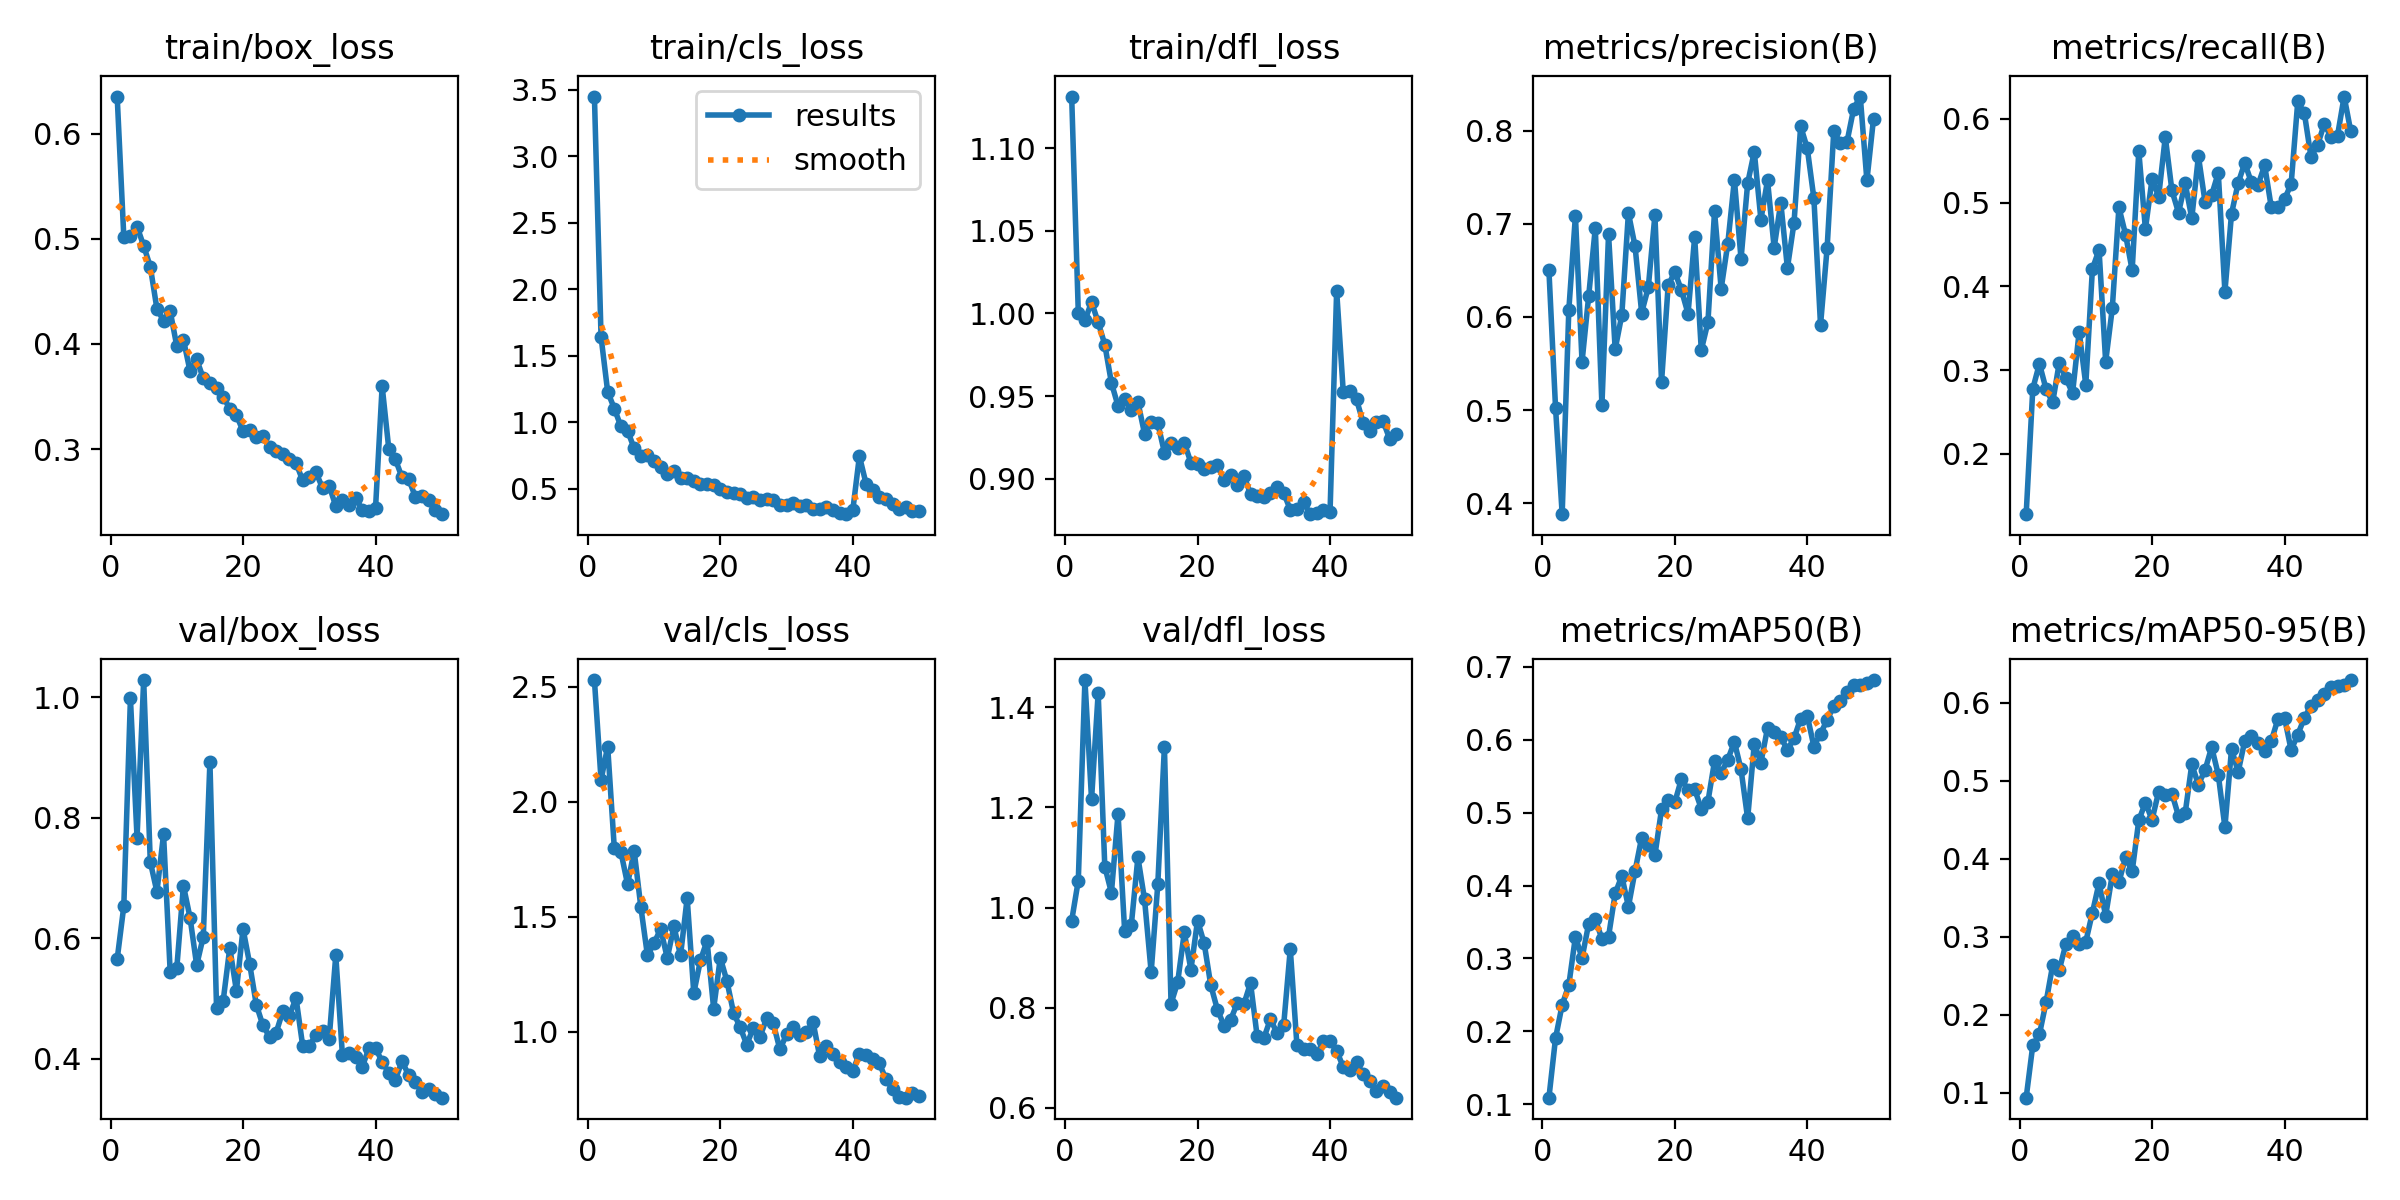

The data file committed next to this chart (first rows):
epoch, time, train/box_loss, train/cls_loss, train/dfl_loss, metrics/precision(B), metrics/recall(B), metrics/mAP50(B), metrics/mAP50-95(B), val/box_loss, val/cls_loss, val/dfl_loss, lr/pg0, lr/pg1, lr/pg2
1, 36.67, 0.6352, 3.45, 1.131, 0.6499, 0.1279, 0.1088, 0.0938, 0.5654, 2.528, 0.9736, 0.0001099, 0.0001099, 0.0001099
2, 70.02, 0.5021, 1.643, 1, 0.5024, 0.2776, 0.1906, 0.1611, 0.6532, 2.094, 1.054, 0.0002166, 0.0002166, 0.0002166
3, 102.6, 0.5024, 1.23, 0.9959, 0.3883, 0.3076, 0.2363, 0.1751, 0.9984, 2.239, 1.455, 0.0003188, 0.0003188, 0.0003188
4, 136, 0.5116, 1.103, 1.007, 0.6071, 0.2772, 0.2633, 0.216, 0.7672, 1.798, 1.216, 0.0003132, 0.0003132, 0.0003132
5, 168, 0.4933, 0.9682, 0.9947, 0.7086, 0.2614, 0.3296, 0.2637, 1.029, 1.781, 1.429, 0.0003066, 0.0003066, 0.0003066
6, 199.7, 0.4735, 0.9367, 0.9812, 0.5517, 0.309, 0.3005, 0.2578, 0.727, 1.641, 1.082, 0.0003, 0.0003, 0.0003
7, 231.8, 0.4334, 0.8031, 0.958, 0.6222, 0.2903, 0.3474, 0.2911, 0.6773, 1.785, 1.03, 0.0002934, 0.0002934, 0.0002934
8, 264.5, 0.4223, 0.7482, 0.9441, 0.6954, 0.2723, 0.3535, 0.3015, 0.7726, 1.543, 1.188, 0.0002868, 0.0002868, 0.0002868
9, 296.3, 0.4313, 0.7498, 0.9484, 0.5052, 0.3459, 0.327, 0.2908, 0.5446, 1.332, 0.9529, 0.0002803, 0.0002803, 0.0002803
10, 328.7, 0.398, 0.7066, 0.9419, 0.6886, 0.2823, 0.3298, 0.2938, 0.5507, 1.384, 0.9648, 0.0002737, 0.0002737, 0.0002737
11, 361.2, 0.4041, 0.6634, 0.9465, 0.5653, 0.4209, 0.3891, 0.331, 0.6875, 1.446, 1.1, 0.0002671, 0.0002671, 0.0002671
12, 393.2, 0.3743, 0.6068, 0.9273, 0.6019, 0.4436, 0.413, 0.369, 0.6343, 1.319, 1.016, 0.0002605, 0.0002605, 0.0002605
13, 425.8, 0.3855, 0.6305, 0.9345, 0.7115, 0.31, 0.3709, 0.3271, 0.5554, 1.458, 0.8708, 0.0002539, 0.0002539, 0.0002539
14, 458.6, 0.3674, 0.5835, 0.9336, 0.6758, 0.3737, 0.4199, 0.38, 0.6028, 1.331, 1.046, 0.0002473, 0.0002473, 0.0002473
15, 491.4, 0.3626, 0.5787, 0.9159, 0.6045, 0.4942, 0.4658, 0.3701, 0.8928, 1.581, 1.322, 0.0002407, 0.0002407, 0.0002407
16, 524.6, 0.3578, 0.5603, 0.9218, 0.6317, 0.4619, 0.4562, 0.4022, 0.4846, 1.167, 0.8079, 0.0002341, 0.0002341, 0.0002341
17, 558.1, 0.3499, 0.5385, 0.9189, 0.7091, 0.4193, 0.4415, 0.384, 0.4961, 1.309, 0.8505, 0.0002275, 0.0002275, 0.0002275
18, 590.2, 0.3384, 0.5337, 0.9219, 0.5301, 0.5613, 0.5044, 0.4494, 0.5842, 1.395, 0.9502, 0.0002209, 0.0002209, 0.0002209
19, 623.4, 0.3324, 0.5285, 0.9097, 0.6339, 0.4683, 0.518, 0.4722, 0.5129, 1.099, 0.8758, 0.0002143, 0.0002143, 0.0002143
20, 656.6, 0.3173, 0.497, 0.9089, 0.6482, 0.528, 0.5141, 0.4501, 0.6157, 1.321, 0.974, 0.0002077, 0.0002077, 0.0002077
21, 689.1, 0.3179, 0.4783, 0.9061, 0.6288, 0.5072, 0.5462, 0.4862, 0.5574, 1.22, 0.9287, 0.0002011, 0.0002011, 0.0002011
22, 721.4, 0.3112, 0.4697, 0.9073, 0.6035, 0.5784, 0.5309, 0.4819, 0.4898, 1.081, 0.8446, 0.0001945, 0.0001945, 0.0001945
23, 753.5, 0.3123, 0.4584, 0.9082, 0.6856, 0.5144, 0.5319, 0.4838, 0.4553, 1.019, 0.7958, 0.0001879, 0.0001879, 0.0001879
24, 785.9, 0.3018, 0.4299, 0.8992, 0.5644, 0.4879, 0.5055, 0.4548, 0.4364, 0.9429, 0.764, 0.0001814, 0.0001814, 0.0001814
25, 818.8, 0.2987, 0.4406, 0.9026, 0.5941, 0.5232, 0.515, 0.4585, 0.4434, 1.017, 0.7756, 0.0001748, 0.0001748, 0.0001748
26, 851.1, 0.2951, 0.4141, 0.8961, 0.7131, 0.4812, 0.5705, 0.5211, 0.4786, 0.9779, 0.809, 0.0001682, 0.0001682, 0.0001682
27, 883.2, 0.2907, 0.4199, 0.9017, 0.6302, 0.5554, 0.5543, 0.4951, 0.4715, 1.058, 0.8071, 0.0001616, 0.0001616, 0.0001616
28, 915.1, 0.2869, 0.4111, 0.8909, 0.6785, 0.5008, 0.5728, 0.5139, 0.5008, 1.035, 0.8492, 0.000155, 0.000155, 0.000155
29, 947.3, 0.2703, 0.3766, 0.8894, 0.7472, 0.5091, 0.5971, 0.5433, 0.4217, 0.9224, 0.7423, 0.0001484, 0.0001484, 0.0001484
30, 979.5, 0.2734, 0.3768, 0.8887, 0.6621, 0.5355, 0.5594, 0.508, 0.4214, 0.9875, 0.7384, 0.0001418, 0.0001418, 0.0001418
31, 1013, 0.2781, 0.3903, 0.8917, 0.7434, 0.3936, 0.492, 0.4406, 0.439, 1.019, 0.777, 0.0001352, 0.0001352, 0.0001352
32, 1046, 0.2631, 0.373, 0.895, 0.7772, 0.4867, 0.5945, 0.541, 0.4461, 0.9852, 0.7489, 0.0001286, 0.0001286, 0.0001286
33, 1079, 0.2653, 0.3784, 0.8916, 0.7044, 0.5235, 0.5688, 0.5115, 0.433, 0.9977, 0.7644, 0.000122, 0.000122, 0.000122
34, 1111, 0.2459, 0.3444, 0.8812, 0.7466, 0.5472, 0.616, 0.5514, 0.5716, 1.042, 0.917, 0.0001154, 0.0001154, 0.0001154
35, 1144, 0.2513, 0.3485, 0.8817, 0.6741, 0.5242, 0.6102, 0.5573, 0.406, 0.8929, 0.7254, 0.0001088, 0.0001088, 0.0001088
36, 1176, 0.2469, 0.3617, 0.8861, 0.7227, 0.521, 0.6034, 0.5491, 0.4096, 0.9356, 0.7166, 0.0001022, 0.0001022, 0.0001022
37, 1209, 0.2538, 0.3387, 0.8786, 0.6524, 0.5444, 0.5863, 0.5379, 0.4034, 0.9012, 0.7177, 9.56376e-05, 9.56376e-05, 9.56376e-05
38, 1243, 0.2422, 0.3178, 0.8795, 0.701, 0.4944, 0.6019, 0.5511, 0.3867, 0.8671, 0.7069, 8.90442e-05, 8.90442e-05, 8.90442e-05
39, 1275, 0.2409, 0.3081, 0.8813, 0.8046, 0.4941, 0.6291, 0.5793, 0.4171, 0.8451, 0.7325, 8.24508e-05, 8.24508e-05, 8.24508e-05
40, 1306, 0.2439, 0.3367, 0.8796, 0.7809, 0.504, 0.6331, 0.5809, 0.418, 0.8307, 0.7334, 7.58574e-05, 7.58574e-05, 7.58574e-05
41, 1399, 0.3599, 0.7453, 1.014, 0.7271, 0.5222, 0.5907, 0.5395, 0.3945, 0.9024, 0.7133, 6.9264e-05, 6.9264e-05, 6.9264e-05
42, 1432, 0.3005, 0.5385, 0.9525, 0.5913, 0.6208, 0.6085, 0.5593, 0.3769, 0.8985, 0.6813, 6.26706e-05, 6.26706e-05, 6.26706e-05
43, 1465, 0.2903, 0.4902, 0.9532, 0.6744, 0.6064, 0.6271, 0.5808, 0.3653, 0.8814, 0.676, 5.60772e-05, 5.60772e-05, 5.60772e-05
44, 1499, 0.2732, 0.4369, 0.948, 0.7993, 0.5543, 0.6463, 0.5966, 0.3958, 0.8621, 0.6907, 4.94838e-05, 4.94838e-05, 4.94838e-05
45, 1531, 0.2718, 0.4206, 0.9339, 0.7865, 0.5688, 0.6533, 0.6032, 0.3727, 0.7934, 0.6669, 4.28904e-05, 4.28904e-05, 4.28904e-05
46, 1564, 0.2549, 0.381, 0.9288, 0.7879, 0.594, 0.6661, 0.6108, 0.3619, 0.7502, 0.6527, 3.6297e-05, 3.6297e-05, 3.6297e-05
47, 1598, 0.2554, 0.345, 0.9346, 0.8232, 0.5787, 0.6748, 0.621, 0.3446, 0.7159, 0.6341, 2.97036e-05, 2.97036e-05, 2.97036e-05
48, 1631, 0.2518, 0.3637, 0.935, 0.8364, 0.58, 0.6758, 0.6215, 0.3491, 0.7126, 0.6435, 2.31102e-05, 2.31102e-05, 2.31102e-05
49, 1666, 0.2419, 0.3345, 0.9242, 0.7464, 0.6266, 0.6772, 0.6232, 0.3407, 0.7329, 0.6304, 1.65168e-05, 1.65168e-05, 1.65168e-05
50, 1701, 0.2382, 0.3289, 0.9268, 0.8127, 0.585, 0.6819, 0.6293, 0.3352, 0.7217, 0.6198, 9.9234e-06, 9.9234e-06, 9.9234e-06
